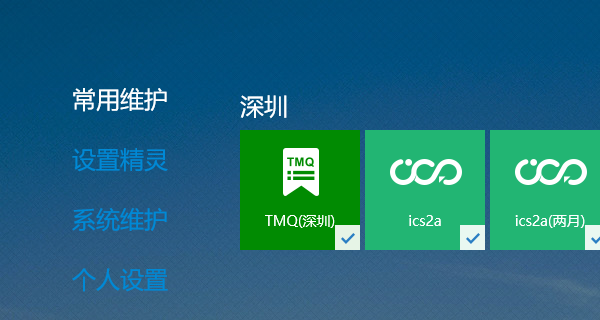
Task: 周大福内地权限自动化
Workflow: CCP Bind SCM

Step 1: Attach Browser 'iexplore.exe  CC-Portal' in window 'CC-Portal'

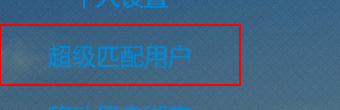
Step 2: click on the list item '超级匹配用户'

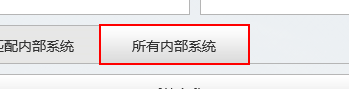
Step 3: find the list item '所有内部系统'

Step 4: click on the list item '所有内部系统' (same screen as step 3)

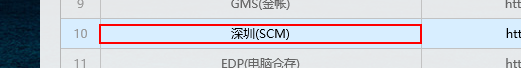
Step 5: Set Focus 'DIV' on the element '深圳(SCM)'

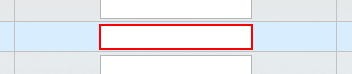
Step 6: type "[io_TransactionItem("工号").ToString]" into the text box (repeated 2 times)

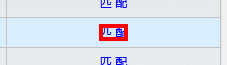
Step 8: click on the link '匹 配'

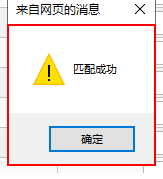
Step 9: find the dialog '来自网页的消息' in window '来自网页的消息' (iexplore.exe)

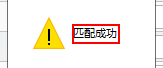
Step 10 [then]: get-text in window '来自网页的消息' (iexplore.exe)

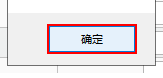
Step 11: click in window '来自网页的消息' (iexplore.exe)
